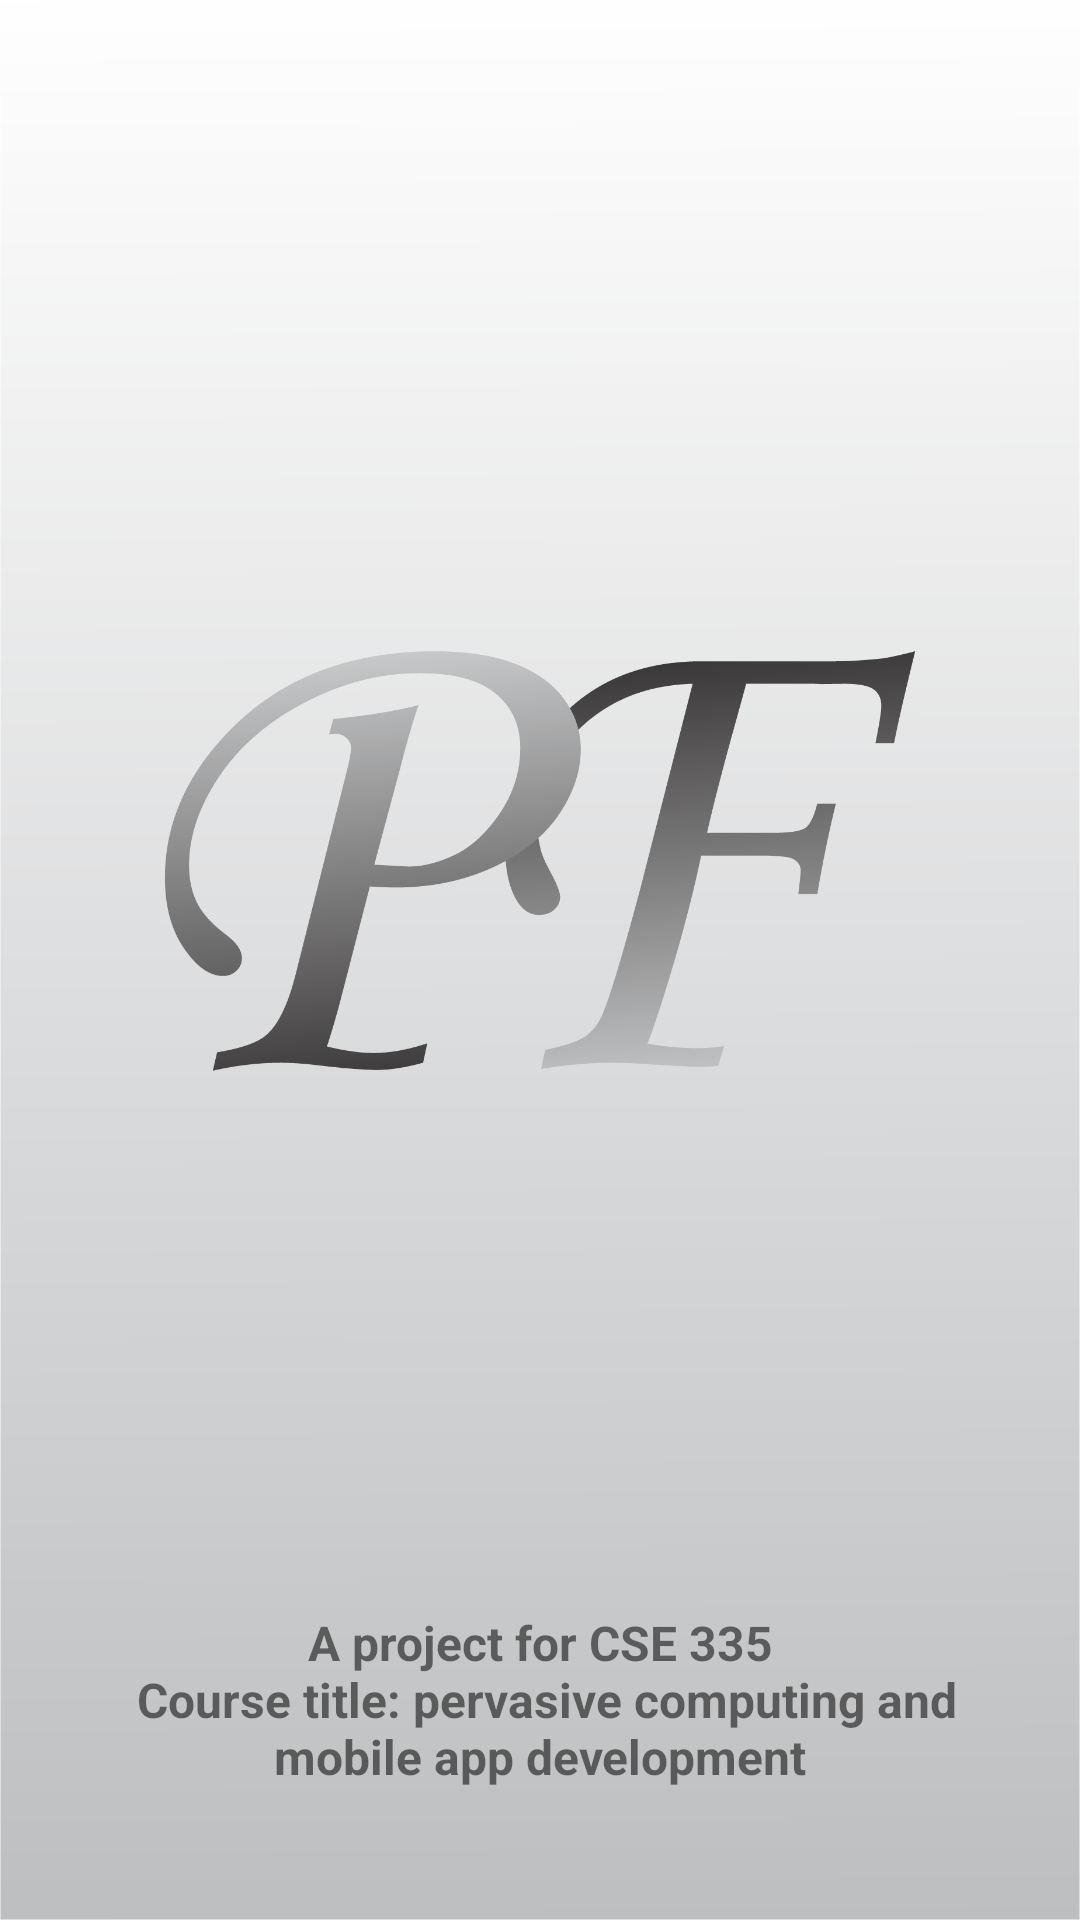

Layout XML and referenced resources for this Android screen:
<!-- AndroidManifest.xml: application theme Theme.PersonalFinance -->
<!-- res/layout/activity_splash_screen.xml -->
<?xml version="1.0" encoding="utf-8"?>
<androidx.constraintlayout.widget.ConstraintLayout xmlns:android="http://schemas.android.com/apk/res/android"
    xmlns:app="http://schemas.android.com/apk/res-auto"
    xmlns:tools="http://schemas.android.com/tools"
    android:layout_width="match_parent"
    android:layout_height="match_parent"
    android:background="@drawable/background_1"
    tools:context=".SplashScreen">

    <ImageView
        android:layout_width="250dp"
        android:layout_height="250dp"
        android:src="@drawable/logo"
        app:layout_constraintBottom_toBottomOf="parent"
        app:layout_constraintEnd_toEndOf="parent"
        app:layout_constraintStart_toStartOf="parent"
        app:layout_constraintTop_toTopOf="parent"
        app:layout_constraintVertical_bias="0.415" />

    <TextView
        android:layout_width="match_parent"
        android:layout_height="wrap_content"
        android:text="@string/splash_subtitle"
        android:gravity="center"
        android:textSize="16sp"
        android:textStyle="bold"
        android:layout_marginHorizontal="35dp"
        app:layout_constraintBottom_toBottomOf="parent"
        app:layout_constraintEnd_toEndOf="parent"
        app:layout_constraintHorizontal_bias="1.0"
        app:layout_constraintStart_toStartOf="parent"
        app:layout_constraintTop_toTopOf="parent"
        app:layout_constraintVertical_bias="0.925" />

</androidx.constraintlayout.widget.ConstraintLayout>
<!-- resources referenced by this layout -->
<resources>
  <!-- drawable background_1: png bitmap (drawable-v24, 16423 bytes) -->
  <!-- drawable logo: png bitmap (drawable-v24, 51737 bytes) -->
  <string name="splash_subtitle">
          A project for CSE 335\n
          Course title: pervasive computing and mobile app development
      </string>
  <style name="Theme.PersonalFinance" parent="Theme.MaterialComponents.DayNight.NoActionBar">
          
          <item name="colorPrimary">@color/white</item>
          <item name="colorPrimaryVariant">@color/gray</item>
          <item name="colorOnPrimary">@color/black</item>
          
          <item name="colorSecondary">@color/teal_200</item>
          <item name="colorSecondaryVariant">@color/teal_700</item>
          <item name="colorOnSecondary">@color/black</item>
          
          <item name="android:statusBarColor" tools:targetApi="l">?attr/colorPrimaryVariant</item>
          
      </style>
  <color name="white">#FFFFFFFF</color>
  <color name="gray">#D8D7D7</color>
  <color name="black">#FF000000</color>
  <color name="teal_200">#FF03DAC5</color>
  <color name="teal_700">#FF018786</color>
</resources>
